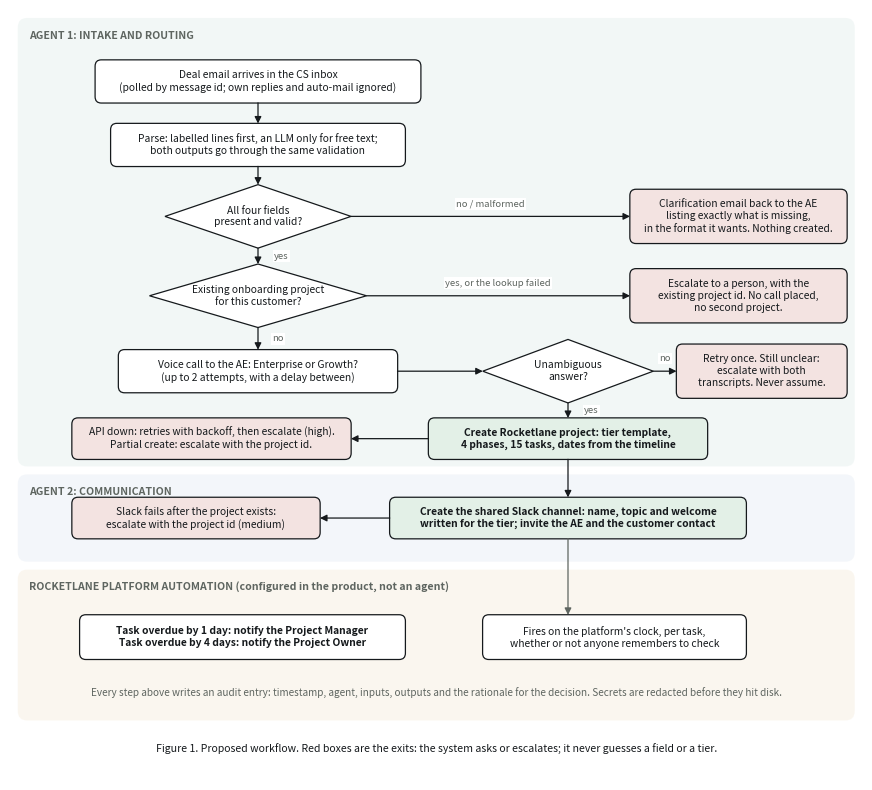

Write the Python code that produced this figure. (Note: this script raises an exception after producing the figure.)
"""Draws docs/workflow.png: the proposed agentic workflow as a flowchart.
Pure matplotlib so it builds anywhere. Run: python docs/make_diagram.py"""
import matplotlib
matplotlib.use("Agg")
import matplotlib.pyplot as plt
from matplotlib.patches import FancyBboxPatch, Polygon
import os

INK, MUTED = "#15191C", "#5E6560"
AGENT1, AGENT2, PLAT, STOP, OK = "#E4EFED", "#E6ECF4", "#F6EDDD", "#F3E3E1", "#E3F0E7"
FS = 7.4

fig, ax = plt.subplots(figsize=(11, 10), dpi=200)
ax.set_xlim(0, 110); ax.set_ylim(6, 103); ax.axis("off")


def box(x, y, w, h, text, fill, bold=False, fs=FS):
    ax.add_patch(FancyBboxPatch((x - w / 2, y - h / 2), w, h, boxstyle="round,pad=0.02,rounding_size=0.8",
                                fc=fill, ec=INK, lw=0.9))
    ax.text(x, y, text, ha="center", va="center", fontsize=fs, color=INK, fontweight="bold" if bold else "normal",
            linespacing=1.25)


def diamond(x, y, w, h, text, fs=FS):
    ax.add_patch(Polygon([(x, y + h / 2), (x + w / 2, y), (x, y - h / 2), (x - w / 2, y)], closed=True, fc="white", ec=INK, lw=0.9))
    ax.text(x, y, text, ha="center", va="center", fontsize=fs, color=INK, linespacing=1.2)


def arrow(x1, y1, x2, y2, label="", lx=0, ly=0, color=INK):
    ax.annotate("", xy=(x2, y2), xytext=(x1, y1), arrowprops=dict(arrowstyle="-|>", color=color, lw=0.9, shrinkA=0, shrinkB=0))
    if label:
        ax.text((x1 + x2) / 2 + lx, (y1 + y2) / 2 + ly, label, fontsize=6.8, color=MUTED, ha="center", va="center",
                bbox=dict(fc="white", ec="none", pad=1.0))


def lane(y_top, y_bot, label, fill):
    ax.add_patch(FancyBboxPatch((1, y_bot), 108, y_top - y_bot, boxstyle="round,pad=0,rounding_size=1.2", fc=fill, ec="none", alpha=0.45))
    ax.text(2.4, y_top - 1.6, label, fontsize=7.6, color=MUTED, ha="left", va="top", fontweight="bold")


lane(102, 45.5, "AGENT 1: INTAKE AND ROUTING", AGENT1)
lane(44.5, 33.5, "AGENT 2: COMMUNICATION", AGENT2)
lane(32.5, 13.5, "ROCKETLANE PLATFORM AUTOMATION (configured in the product, not an agent)", PLAT)

X = 32
box(X, 94, 42, 5.4, "Deal email arrives in the CS inbox\n(polled by message id; own replies and auto-mail ignored)", "white")
box(X, 86, 38, 5.4, "Parse: labelled lines first, an LLM only for free text;\nboth outputs go through the same validation", "white")
diamond(X, 77, 24, 8, "All four fields\npresent and valid?")
diamond(X, 67, 28, 8, "Existing onboarding project\nfor this customer?")
box(X, 57.5, 36, 5.4, "Voice call to the AE: Enterprise or Growth?\n(up to 2 attempts, with a delay between)", "white")
diamond(72, 57.5, 22, 8, "Unambiguous\nanswer?")
box(72, 49, 36, 5.2, "Create Rocketlane project: tier template,\n4 phases, 15 tasks, dates from the timeline", OK, bold=True)

arrow(X, 91.3, X, 88.7)
arrow(X, 83.3, X, 81)
arrow(X, 73, X, 71, "yes", lx=3.0)
arrow(X, 63, X, 60.2, "no", lx=2.6)
arrow(50, 57.5, 61, 57.5)
arrow(72, 53.5, 72, 51.6, "yes", lx=3.0)

# right-hand exits (agent 1)
box(94, 77, 28, 6.8, "Clarification email back to the AE\nlisting exactly what is missing,\nin the format it wants. Nothing created.", STOP)
arrow(44, 77, 80, 77, "no / malformed", ly=1.6)
box(94, 67, 28, 6.8, "Escalate to a person, with the\nexisting project id. No call placed,\nno second project.", STOP)
arrow(46, 67, 80, 67, "yes, or the lookup failed", ly=1.6)
box(97, 57.5, 22, 6.8, "Retry once. Still unclear:\nescalate with both\ntranscripts. Never assume.", STOP)
arrow(83, 57.5, 86, 57.5, "no", ly=1.6)

# rocketlane failure exit (agent 1, same row as create)
box(26, 49, 36, 5.2, "API down: retries with backoff, then escalate (high).\nPartial create: escalate with the project id.", STOP)
arrow(54, 49, 44, 49)

# agent 2
box(72, 39, 46, 5.2, "Create the shared Slack channel: name, topic and welcome\nwritten for the tier; invite the AE and the customer contact", OK, bold=True)
arrow(72, 46.4, 72, 41.6)
box(24, 39, 32, 5.2, "Slack fails after the project exists:\nescalate with the project id (medium)", STOP)
arrow(49, 39, 40, 39)

# platform lane
box(30, 24, 42, 5.6, "Task overdue by 1 day: notify the Project Manager\nTask overdue by 4 days: notify the Project Owner", "white", bold=True)
box(78, 24, 34, 5.6, "Fires on the platform's clock, per task,\nwhether or not anyone remembers to check", "white")
arrow(72, 36.4, 72, 26.8, color=MUTED)
ax.text(55, 16.6, "Every step above writes an audit entry: timestamp, agent, inputs, outputs and the rationale for the decision. Secrets are redacted before they hit disk.",
        fontsize=7.2, color=MUTED, ha="center", style="italic")
ax.text(55, 9.5, "Figure 1. Proposed workflow. Red boxes are the exits: the system asks or escalates; it never guesses a field or a tier.",
        fontsize=7.6, color=INK, ha="center")

out = os.path.join(os.path.dirname(__file__), "workflow.png")
fig.savefig(out, bbox_inches="tight", facecolor="white")
print("wrote", out)
